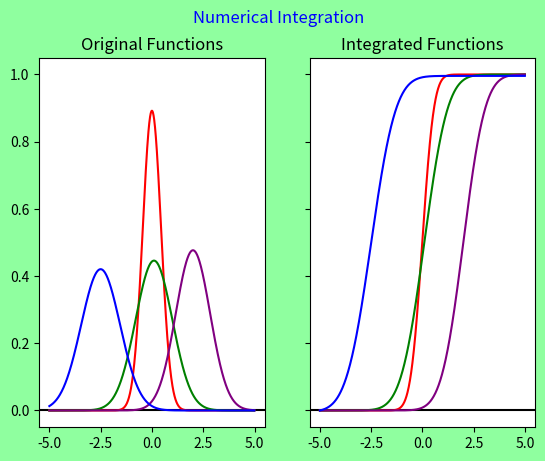

Source code (Python):
# plot a bunch of gaussian curves
#then integrate them to get cum distribution
# tehn plot them


[redacted]

import numpy as np
import matplotlib.pyplot as plt
import matplotlib.patches as mpatches
import scipy.integrate as integrate

def myfunction(x,param):
   # coefficients are transferred through param.
   mu=param[0]
   sig2=param[1]
   a=1.0/np.sqrt(2.0*sig2*np.pi)
   b=(x-mu)*(x-mu)/(2.0*sig2)
   y=a*np.exp(-b)

   return y


def rectangular(xx,param):
   ysum = 0.0
   ycumulative=np.zeros(len(xx))
   i = 0
   dx =xx[1]-xx[0]
   for x in xx:
      a = x
      b = x + dx
      c = (a + b) / 2.0

      y = dx * myfunction(c,param)
      ysum = ysum + y
      ycumulative[i]=ysum
      i = i + 1
   return ysum, ycumulative

x=np.arange(-5.0,5.0,0.01)

mu1=0.0
sig1=0.2
param1=np.array([mu1,sig1])
y1=myfunction(x,param1)
yintegrated1,ycumulative1 = rectangular(x,param1)

mu2=0.1
sig2=0.8
param2=np.array([mu2,sig2])
y2=myfunction(x,param2)
yintegrated2,ycumulative2 = rectangular(x,param2)

mu3=2
sig3=.7
param3=np.array([mu3,sig3])
y3=myfunction(x,param3)
yintegrated3,ycumulative3 = rectangular(x,param3)

mu4=-2.5
sig4=0.9
param4=np.array([mu4,sig4])
y4=myfunction(x,param4)
yintegrated4,ycumulative4 = rectangular(x,param4)

fig, axs = plt.subplots(1,2,sharex = True,sharey = True)
fig.suptitle('Numerical Integration', color = "blue")
fig.patch.set_facecolor('xkcd:mint green')

axs[0].set_title('Original Functions')
axs[0].axhline(y = 0,color = "black")

axs[0].plot(x,y1, color = "r")
axs[0].plot(x,y2, color = "g")
axs[0].plot(x,y3, color = "purple")
axs[0].plot(x,y4, color = "blue")


axs[1].set_title('Integrated Functions')
axs[1].axhline(y = 0,color = "black")
axs[1].plot(x, ycumulative1, color = "r")
axs[1].plot(x, ycumulative2, color = "g")
axs[1].plot(x, ycumulative3, color = "purple")
axs[1].plot(x, ycumulative4, color = "blue")



plt.show()


